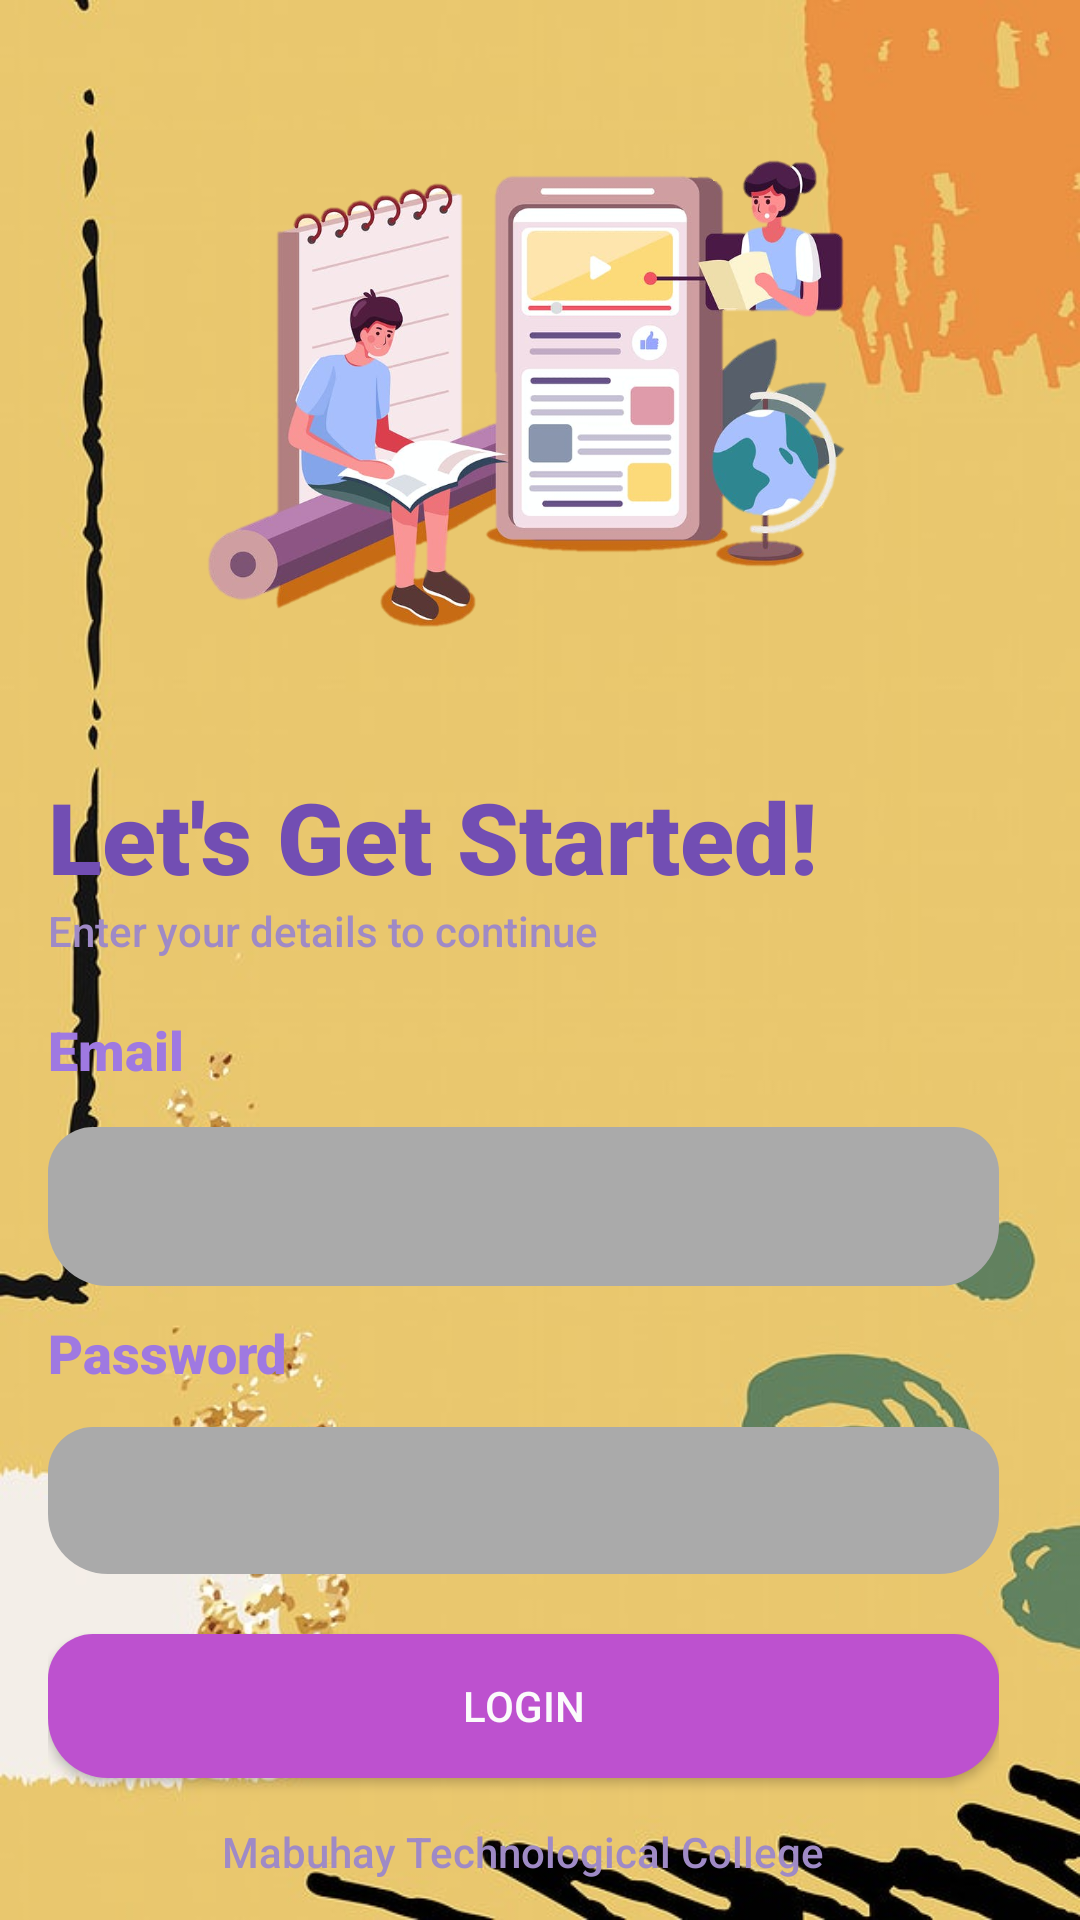

Produce the Android XML layout that renders to this screen, including the resource entries it uses.
<!-- AndroidManifest.xml: application theme Theme.DebugLMS -->
<!-- res/layout/activity_main.xml -->
<?xml version="1.0" encoding="utf-8"?>
<RelativeLayout xmlns:android="http://schemas.android.com/apk/res/android"
    xmlns:app="http://schemas.android.com/apk/res-auto"
    xmlns:tools="http://schemas.android.com/tools"
    android:id="@+id/activity_main"
    android:layout_width="match_parent"
    android:layout_height="match_parent"
    android:background="@drawable/bg"
    android:paddingLeft="16dp"
    android:paddingTop="16dp"
    android:paddingRight="16dp"
    android:paddingBottom="0dp">


    <ImageView
        android:id="@+id/imageView3"
        android:layout_width="wrap_content"
        android:layout_height="429dp"
        android:layout_alignParentBottom="true"
        android:layout_centerHorizontal="true"
        android:layout_marginBottom="-70dp"
        android:contentDescription="@string/sq1"
        app:srcCompat="@drawable/scroll"
        tools:ignore="ImageContrastCheck,ImageContrastCheck" />

    <ImageView
        android:id="@+id/imageView4"
        android:layout_width="wrap_content"
        android:layout_height="479dp"
        android:layout_alignParentBottom="true"
        android:layout_marginBottom="-34dp"
        android:contentDescription="@string/sq2"
        app:srcCompat="@drawable/scroll" />

    <ImageView
        android:id="@+id/imageView"
        android:layout_width="395dp"
        android:layout_height="271dp"
        android:layout_marginTop="-20dp"
        android:contentDescription="@string/v1"
        android:src="@drawable/v2"
        android:visibility="visible"
        tools:ignore="ImageContrastCheck" />

    <LinearLayout
        android:layout_width="352dp"
        android:layout_height="377dp"
        android:layout_alignBottom="@+id/imageView4"
        android:layout_alignParentEnd="true"
        android:layout_marginEnd="11dp"
        android:layout_marginBottom="40dp"
        android:orientation="vertical">

        <TextView
            android:id="@+id/textSignup"
            android:layout_width="match_parent"
            android:layout_height="wrap_content"
            android:fontFamily="sans-serif-black"
            android:text="@string/let_s_get_started"
            android:textColor="#724EB3"
            android:textSize="33sp" />

        <TextView
            android:id="@+id/textEnter"
            android:layout_width="match_parent"
            android:layout_height="37dp"
            android:fontFamily="sans-serif-medium"
            android:text="@string/enter_your_details_to_continue"
            android:textColor="#9F8AC6"
            tools:ignore="TextContrastCheck,TextContrastCheck" />

        <TextView
            android:id="@+id/textEmail"
            android:layout_width="match_parent"
            android:layout_height="38dp"
            android:fontFamily="sans-serif-black"
            android:text="@string/email"
            android:textColor="#9F79E1"
            android:textSize="18sp"
            tools:ignore="TextContrastCheck" />

        <EditText

            android:id="@+id/etUsername"
            android:layout_width="match_parent"
            android:layout_height="53dp"

            android:background="@drawable/round_corner"
            android:ems="10"
            android:fontFamily="sans-serif-medium"

            android:hint="@string/Username"
            android:inputType="textPersonName"

            android:textColor="#FFFFFF"
            android:textSize="14sp"
            tools:ignore="SpeakableTextPresentCheck" />

        <TextView
            android:id="@+id/textEmailReg"
            android:layout_width="match_parent"
            android:layout_height="47dp"
            android:fontFamily="sans-serif-black"
            android:paddingTop="10dp"
            android:text="@string/password"
            android:textColor="#9F79E1"
            android:textSize="18sp"
            tools:ignore="TextContrastCheck" />

        <EditText

            android:id="@+id/etPassword"
            android:layout_width="match_parent"
            android:layout_height="49dp"

            android:background="@drawable/round_corner"
            android:ems="10"
            android:fontFamily="sans-serif-medium"
            android:hint="@string/Password"
            android:inputType="textPassword"

            android:textColor="#FFFFFF"
            android:textSize="14sp"
            tools:ignore="SpeakableTextPresentCheck" />

        <Button
            android:id="@+id/btnSignup"
            android:layout_width="match_parent"
            android:layout_height="wrap_content"
            android:layout_marginTop="20dp"
            android:background="@drawable/round_corner2"
            android:onClick="login"
            android:text="@string/login"
            android:textColor="#FBFBFB"
            app:backgroundTint="#BD51CF"
            tools:ignore="TextContrastCheck" />

        <TextView
            android:id="@+id/textMabuhay"
            android:layout_width="match_parent"
            android:layout_height="52dp"
            android:layout_marginStart="58dp"
            android:layout_marginTop="15dp"
            android:fontFamily="sans-serif-medium"
            android:text="@string/mabuhay_technological_college"
            android:textColor="#9F8AC6"
            tools:ignore="TextContrastCheck" />

    </LinearLayout>


</RelativeLayout>
<!-- resources referenced by this layout -->
<resources>
  <!-- drawable bg: jpg bitmap (drawable-v24, 39269 bytes) -->
  <!-- drawable round_corner (drawable-v24) -->
  <?xml version="1.0" encoding="utf-8"?>
  <shape xmlns:android="http://schemas.android.com/apk/res/android" >
  
      <corners
          android:bottomLeftRadius="20dp"
          android:bottomRightRadius="20dp"
          android:radius="15dp"
          android:paddingBottom="30dp"
  
          />
      <solid
          android:color="@android:color/darker_gray"/>
  
  </shape>
  <!-- drawable round_corner2 (drawable-v24) -->
  <?xml version="1.0" encoding="utf-8"?>
  <shape xmlns:android="http://schemas.android.com/apk/res/android" >
  
      <corners
          android:bottomLeftRadius="20dp"
          android:bottomRightRadius="20dp"
          android:radius="15dp"
          android:paddingBottom="30dp"
  
          />
      <solid
          android:color="@android:color/holo_purple"/>
  
  </shape>
  <!-- drawable v2: png bitmap (drawable-v24, 456480 bytes) -->
  <string name="Password" />
  <string name="Username" />
  <string name="email">Email</string>
  <string name="enter_your_details_to_continue">Enter your details to continue</string>
  <string name="let_s_get_started">Let\'s Get Started!</string>
  <string name="login">Login</string>
  <string name="mabuhay_technological_college">Mabuhay Technological College</string>
  <string name="password">Password</string>
  <string name="sq1" />
  <string name="sq2" />
  <string name="v1" />
  <style name="Theme.DebugLMS" parent="Theme.AppCompat.Light.DarkActionBar">
          
          <item name="colorPrimary">@color/purple_500</item>
          <item name="colorPrimaryDark">@color/purple_700</item>
          <item name="colorAccent">@color/teal_200</item>
          
      </style>
  <!-- not gathered from this repository: default colours our renderer supplied (Android Studio template values) -->
  <color name="purple_500">#FF6200EE</color>
  <color name="purple_700">#FF3700B3</color>
  <color name="teal_200">#FF03DAC5</color>
</resources>
